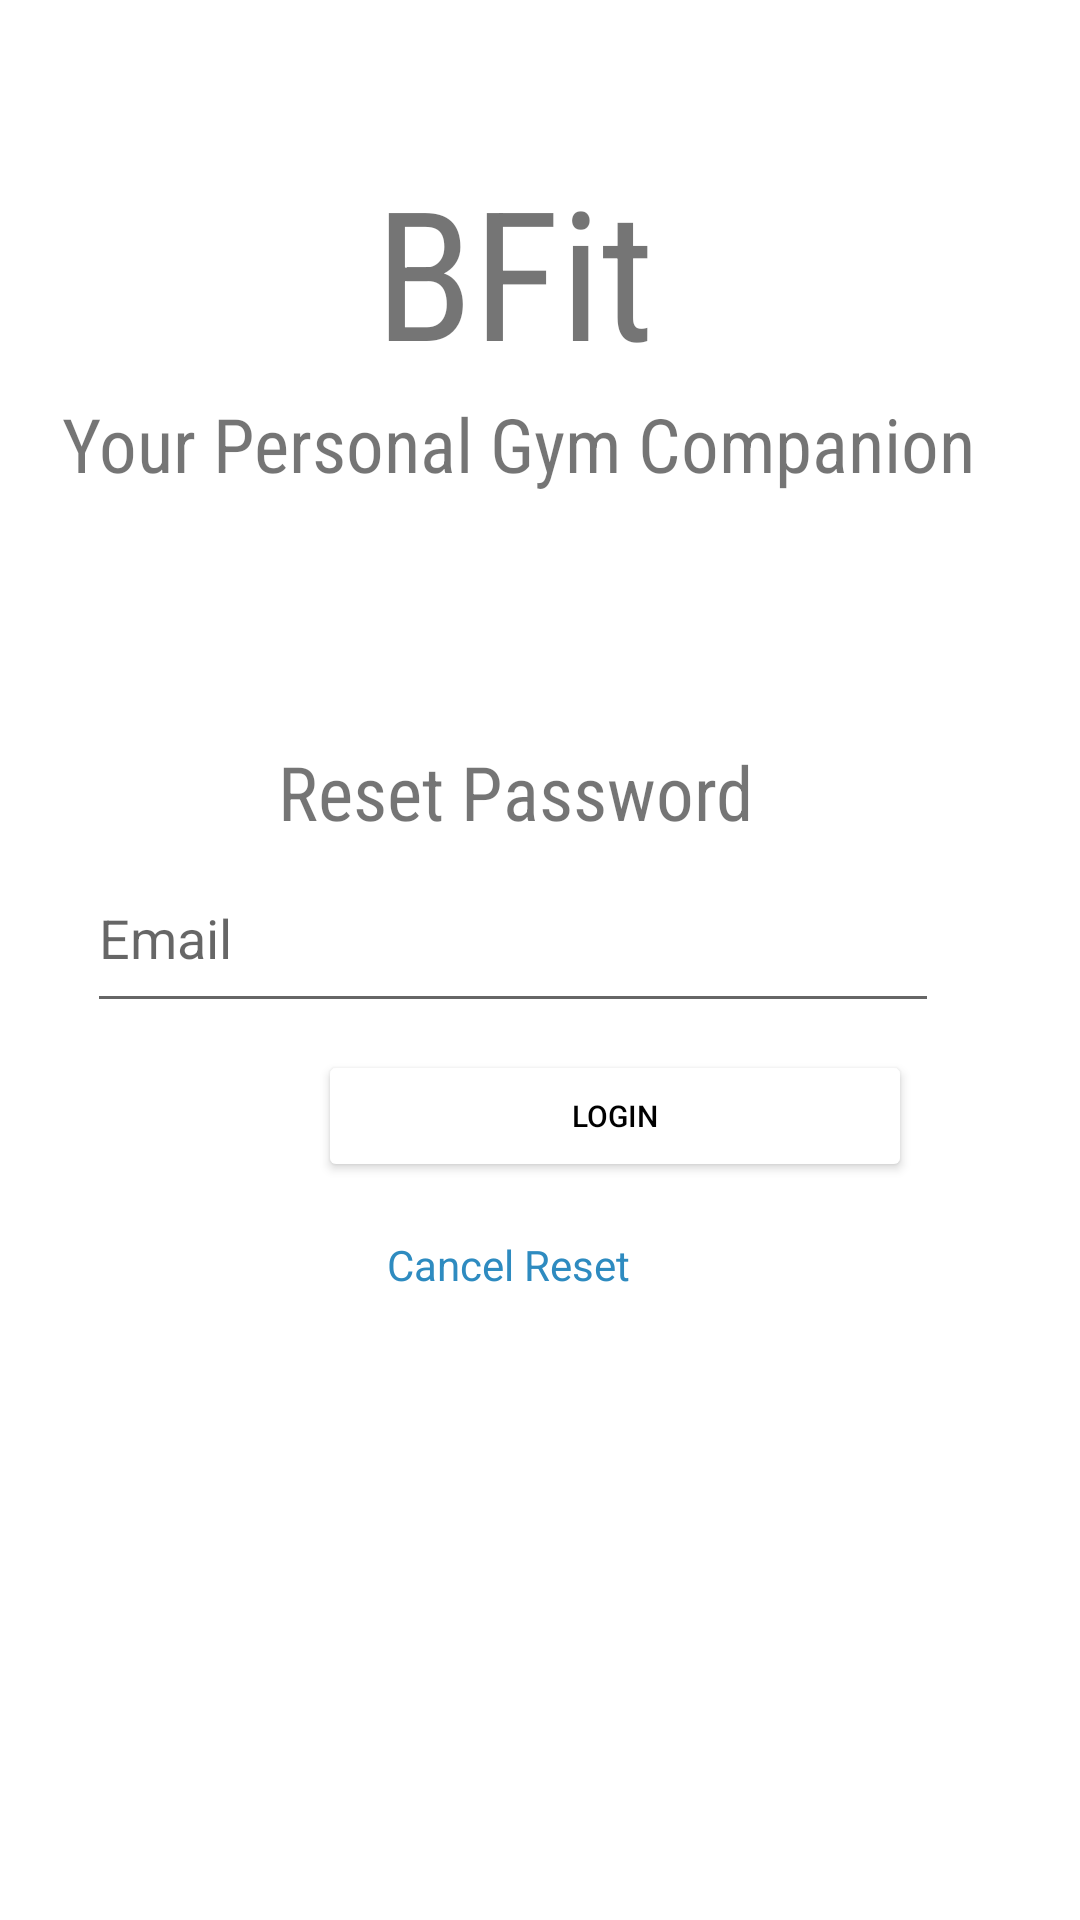

Layout XML and referenced resources for this Android screen:
<!-- AndroidManifest.xml: application theme Theme.YogaApp -->
<!-- res/layout/activity_forgot_password.xml -->
<?xml version="1.0" encoding="utf-8"?>
<RelativeLayout xmlns:android="http://schemas.android.com/apk/res/android"
    android:layout_width="match_parent"
    android:layout_height="match_parent"
    android:background="@color/white"
    xmlns:app="http://schemas.android.com/apk/res-auto"
    xmlns:tools="http://schemas.android.com/tools">

    <TextView
        android:layout_width="wrap_content"
        android:layout_height="wrap_content"
        android:layout_alignParentTop="true"
        android:layout_alignParentEnd="true"
        android:layout_marginTop="50dp"
        android:layout_marginEnd="142dp"
        android:color="#F44336"
        android:fontFamily="sans-serif-condensed"
        android:text="BFit"
        android:textAlignment="center"
        android:textSize="60sp" />

    <TextView
        android:layout_width="wrap_content"
        android:layout_height="wrap_content"
        android:layout_alignParentTop="true"
        android:layout_alignParentEnd="true"
        android:layout_marginTop="247dp"
        android:layout_marginEnd="109dp"
        android:fontFamily="sans-serif-condensed"
        android:text="Reset Password"
        android:textAlignment="center"
        android:textSize="25sp" />

    <TextView
        android:layout_width="wrap_content"
        android:layout_height="wrap_content"
        android:layout_alignParentTop="true"
        android:layout_alignParentEnd="true"
        android:layout_marginTop="131dp"
        android:layout_marginEnd="35dp"
        android:fontFamily="sans-serif-condensed"
        android:text="Your Personal Gym Companion"
        android:textAlignment="center"
        android:textSize="25sp" />

    <EditText
        android:id="@+id/resetEmail"
        android:layout_width="284dp"
        android:layout_height="60dp"
        android:layout_alignParentTop="true"
        android:layout_alignParentEnd="true"
        android:layout_centerHorizontal="true"
        android:layout_marginTop="281dp"
        android:layout_marginEnd="47dp"
        android:hint="Email"
        android:textColor="@color/black"
        tools:ignore="MissingConstraints"
        tools:layout_editor_absoluteX="63dp"
        tools:layout_editor_absoluteY="281dp" />

    <Button
        android:id="@+id/resetPass"
        android:layout_width="198dp"
        android:layout_height="44dp"
        android:layout_alignParentStart="true"
        android:layout_alignParentTop="true"
        android:layout_centerHorizontal="true"
        android:layout_marginStart="106dp"
        android:layout_marginTop="350dp"
        android:backgroundTint="@color/white"
        android:text="Login"
        android:textColor="@color/black"
        android:textSize="10dp"
        app:strokeColor="@color/black"
        app:strokeWidth="1dp"
        tools:ignore="MissingConstraints"
        tools:layout_editor_absoluteX="106dp"
        tools:layout_editor_absoluteY="734dp" />

    <TextView
        android:id="@+id/cancelReset"
        android:layout_width="wrap_content"
        android:layout_height="wrap_content"
        android:layout_alignParentTop="true"
        android:layout_alignParentEnd="true"
        android:layout_centerHorizontal="true"
        android:layout_marginTop="412dp"
        android:layout_marginEnd="150dp"
        android:clickable="true"
        android:text="Cancel Reset"
        android:textColor="#2E8BC0"
        tools:ignore="MissingConstraints"
        tools:layout_editor_absoluteX="241dp"
        tools:layout_editor_absoluteY="817dp" />

</RelativeLayout>
<!-- resources referenced by this layout -->
<resources>
  <color name="black">#FF000000</color>
  <color name="white">#FFFFFFFF</color>
  <style name="Theme.YogaApp" parent="Theme.MaterialComponents.DayNight.NoActionBar">
          
          <item name="colorPrimary">@color/purple_500</item>
          <item name="colorPrimaryVariant">@color/purple_700</item>
          <item name="colorOnPrimary">@color/white</item>
          
          <item name="colorSecondary">@color/teal_200</item>
          <item name="colorSecondaryVariant">@color/teal_700</item>
          <item name="colorOnSecondary">@color/black</item>
          
          <item name="android:statusBarColor" tools:targetApi="21">?attr/colorPrimaryVariant</item>
          
      </style>
  <color name="purple_500">#FF6200EE</color>
  <color name="purple_700">#150F23</color>
  <color name="teal_200">#FF03DAC5</color>
  <color name="teal_700">#FF018786</color>
</resources>
